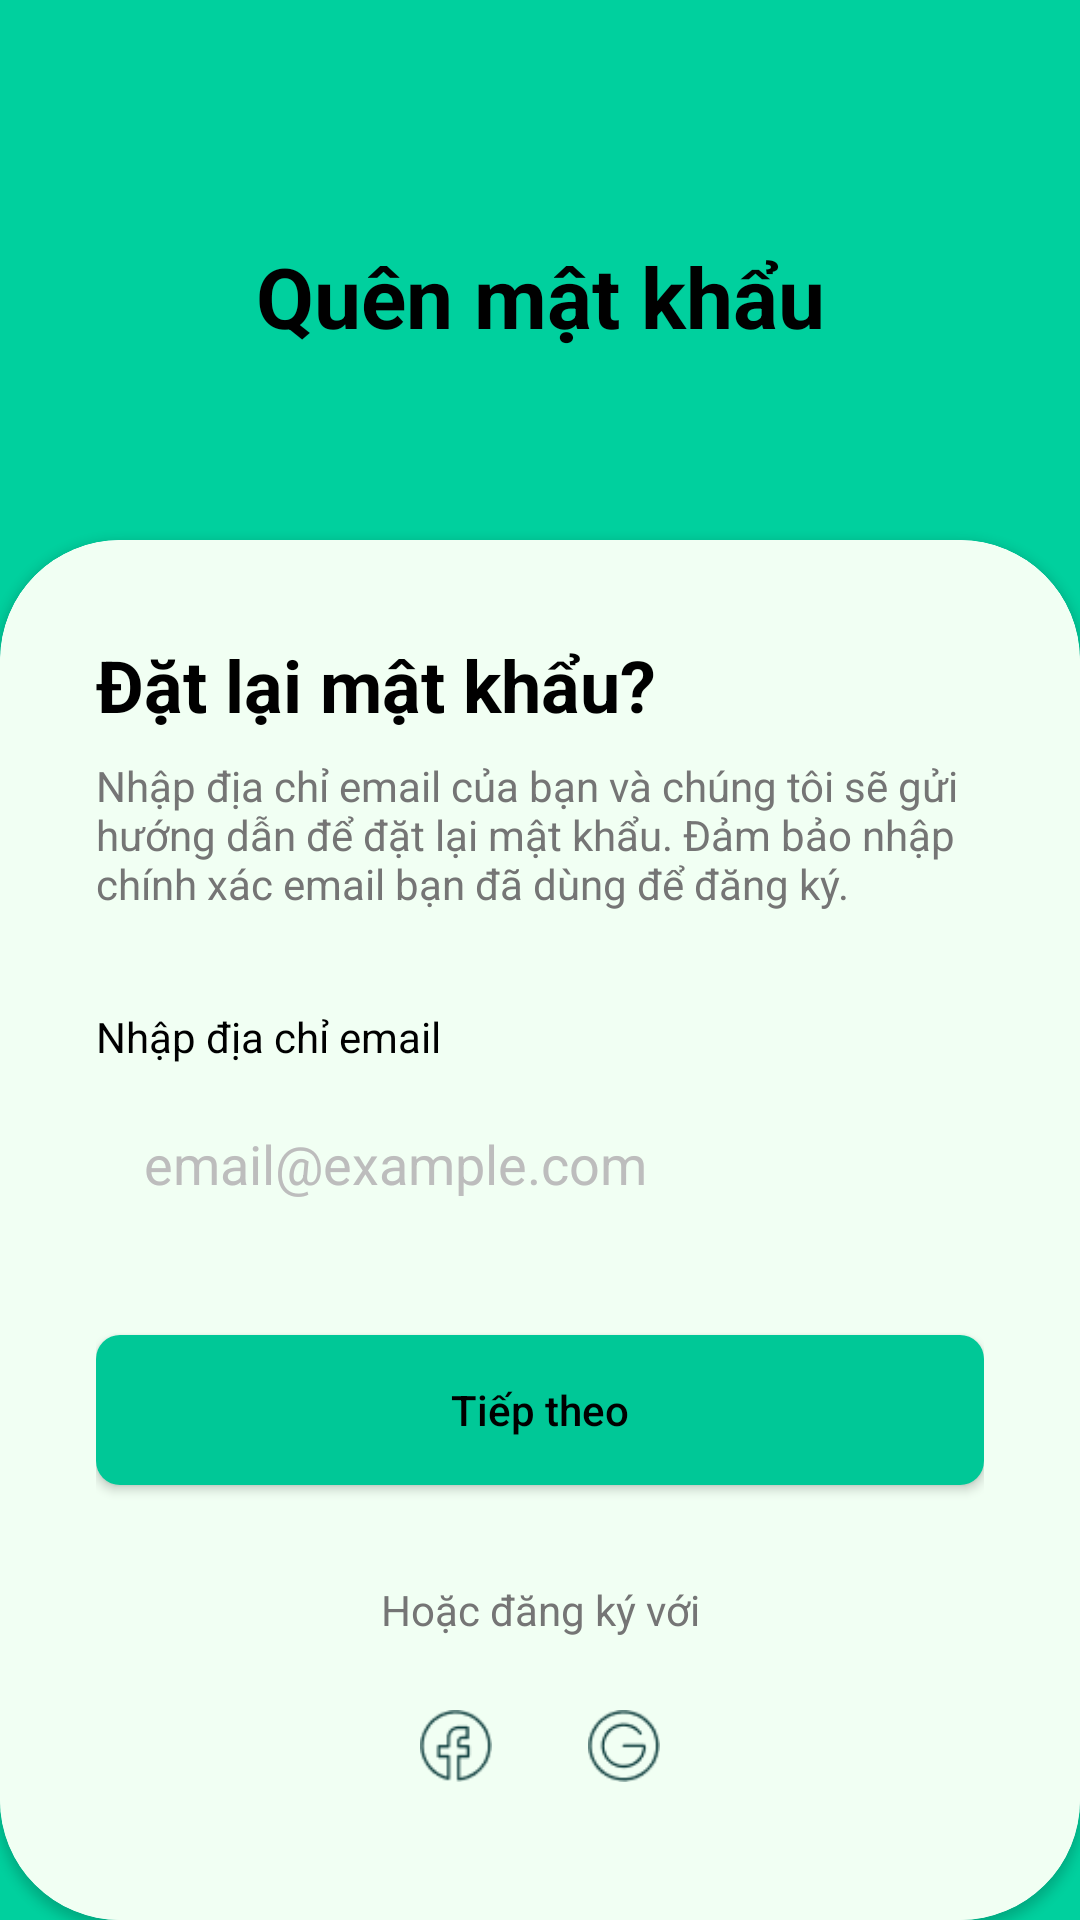

Layout XML and referenced resources for this Android screen:
<!-- AndroidManifest.xml: activity theme Theme.QLTCCN.NoActionBar -->
<!-- res/layout/activity_forgot_password.xml -->
<?xml version="1.0" encoding="utf-8"?>
<androidx.constraintlayout.widget.ConstraintLayout xmlns:android="http://schemas.android.com/apk/res/android"
    xmlns:app="http://schemas.android.com/apk/res-auto"
    xmlns:tools="http://schemas.android.com/tools"
    android:layout_width="match_parent"
    android:layout_height="match_parent"
    android:background="#00D09E"
    tools:context=".activities.ForgotPasswordActivity">

    <androidx.cardview.widget.CardView
        android:layout_width="match_parent"
        android:layout_height="0dp"
        android:layout_marginTop="180dp"
        app:cardBackgroundColor="@color/white"
        app:cardCornerRadius="40dp"
        app:layout_constraintBottom_toBottomOf="parent"
        app:layout_constraintTop_toTopOf="parent">

        <androidx.constraintlayout.widget.ConstraintLayout
            android:layout_width="match_parent"
            android:layout_height="match_parent"
            android:background="@drawable/rounded_cir_full"
            android:padding="32dp">

            <TextView
                android:id="@+id/tvTitle"
                android:layout_width="wrap_content"
                android:layout_height="wrap_content"
                android:text="Đặt lại mật khẩu?"
                android:textColor="@color/black"
                android:textSize="24sp"
                android:textStyle="bold"
                app:layout_constraintStart_toStartOf="parent"
                app:layout_constraintTop_toTopOf="parent" />

            <TextView
                android:id="@+id/tvDescription"
                android:layout_width="0dp"
                android:layout_height="wrap_content"
                android:layout_marginTop="8dp"
                android:text="Nhập địa chỉ email của bạn và chúng tôi sẽ gửi hướng dẫn để đặt lại mật khẩu. Đảm bảo nhập chính xác email bạn đã dùng để đăng ký."
                android:textColor="@color/gray_600"
                android:textSize="14sp"
                app:layout_constraintEnd_toEndOf="parent"
                app:layout_constraintStart_toStartOf="parent"
                app:layout_constraintTop_toBottomOf="@+id/tvTitle" />

            <TextView
                android:id="@+id/tvEmailLabel"
                android:layout_width="wrap_content"
                android:layout_height="wrap_content"
                android:layout_marginTop="32dp"
                android:text="Nhập địa chỉ email"
                android:textColor="@color/black"
                android:textSize="14sp"
                app:layout_constraintStart_toStartOf="parent"
                app:layout_constraintTop_toBottomOf="@+id/tvDescription" />

            <EditText
                android:id="@+id/etEmail"
                android:layout_width="match_parent"
                android:layout_height="50dp"
                android:layout_marginTop="8dp"
                android:background="@drawable/edit_text_background"
                android:hint="email@example.com"
                android:inputType="textEmailAddress"
                android:paddingStart="16dp"
                android:paddingEnd="16dp"
                android:textColor="@color/black"
                android:textColorHint="@color/gray_400"
                app:layout_constraintTop_toBottomOf="@+id/tvEmailLabel" />

            <androidx.appcompat.widget.AppCompatButton
                android:id="@+id/btnNextStep"
                android:layout_width="match_parent"
                android:layout_height="50dp"
                android:layout_marginTop="32dp"
                android:background="@drawable/bg_button_primary"
                android:text="Tiếp theo"
                android:textAllCaps="false"
                android:textColor="@color/black"
                app:layout_constraintTop_toBottomOf="@+id/etEmail" />

            <TextView
                android:id="@+id/tvSignUpLabel"
                android:layout_width="wrap_content"
                android:layout_height="wrap_content"
                android:layout_marginTop="32dp"
                android:text="Hoặc đăng ký với"
                android:textColor="@color/gray_600"
                android:textSize="14sp"
                app:layout_constraintEnd_toEndOf="parent"
                app:layout_constraintStart_toStartOf="parent"
                app:layout_constraintTop_toBottomOf="@+id/btnNextStep" />

            <LinearLayout
                android:id="@+id/llSocialLogin"
                android:layout_width="wrap_content"
                android:layout_height="wrap_content"
                android:layout_marginTop="16dp"
                android:orientation="horizontal"
                app:layout_constraintEnd_toEndOf="parent"
                app:layout_constraintStart_toStartOf="parent"
                app:layout_constraintTop_toBottomOf="@+id/tvSignUpLabel">

                <ImageView
                    android:id="@+id/ivFacebook"
                    android:layout_width="40dp"
                    android:layout_height="40dp"
                    android:layout_marginEnd="16dp"
                    android:clickable="true"
                    android:focusable="true"
                    android:padding="8dp"
                    android:src="@drawable/ic_facebook" />

                <ImageView
                    android:id="@+id/ivGoogle"
                    android:layout_width="40dp"
                    android:layout_height="40dp"
                    android:clickable="true"
                    android:focusable="true"
                    android:padding="8dp"
                    android:src="@drawable/ic_google" />
            </LinearLayout>

            <LinearLayout
                android:id="@+id/llSignUp"
                android:layout_width="wrap_content"
                android:layout_height="wrap_content"
                android:layout_marginTop="16dp"
                android:orientation="horizontal"
                app:layout_constraintEnd_toEndOf="parent"
                app:layout_constraintStart_toStartOf="parent"
                app:layout_constraintTop_toBottomOf="@+id/llSocialLogin">

                <TextView
                    android:layout_width="wrap_content"
                    android:layout_height="wrap_content"
                    android:text="Bạn chưa có tài khoản? "
                    android:textColor="@color/gray_600"
                    android:textSize="14sp" />

                <TextView
                    android:id="@+id/tvSignUp"
                    android:layout_width="wrap_content"
                    android:layout_height="wrap_content"
                    android:clickable="true"
                    android:focusable="true"
                    android:text="Đăng ký"
                    android:textColor="@color/green_500"
                    android:textSize="14sp"
                    android:textStyle="bold" />
            </LinearLayout>

            <LinearLayout
                android:layout_width="wrap_content"
                android:layout_height="wrap_content"
                android:layout_marginTop="16dp"
                android:orientation="horizontal"
                app:layout_constraintEnd_toEndOf="parent"
                app:layout_constraintStart_toStartOf="parent"
                app:layout_constraintTop_toBottomOf="@+id/llSignUp">

                <TextView
                    android:layout_width="wrap_content"
                    android:layout_height="wrap_content"
                    android:text="Bạn đã có tài khoản? "
                    android:textColor="@color/gray_600"
                    android:textSize="14sp" />

                <TextView
                    android:id="@+id/tvLogin"
                    android:layout_width="wrap_content"
                    android:layout_height="wrap_content"
                    android:clickable="true"
                    android:focusable="true"
                    android:text="Đăng nhập"
                    android:textColor="@color/green_500"
                    android:textSize="14sp"
                    android:textStyle="bold" />
            </LinearLayout>

        </androidx.constraintlayout.widget.ConstraintLayout>

    </androidx.cardview.widget.CardView>

    <TextView
        android:layout_width="wrap_content"
        android:layout_height="wrap_content"
        android:layout_marginTop="80dp"
        android:text="Quên mật khẩu"
        android:textColor="@color/black"
        android:textSize="28sp"
        android:textStyle="bold"
        app:layout_constraintEnd_toEndOf="parent"
        app:layout_constraintStart_toStartOf="parent"
        app:layout_constraintTop_toTopOf="parent" />

    <ProgressBar
        android:id="@+id/progressBar"
        style="?android:attr/progressBarStyle"
        android:layout_width="wrap_content"
        android:layout_height="wrap_content"
        android:visibility="gone"
        app:layout_constraintBottom_toBottomOf="parent"
        app:layout_constraintEnd_toEndOf="parent"
        app:layout_constraintStart_toStartOf="parent"
        app:layout_constraintTop_toTopOf="parent" />

</androidx.constraintlayout.widget.ConstraintLayout>
<!-- resources referenced by this layout -->
<resources>
  <color name="black">#000000</color>
  <color name="gray_400">#BDBDBD</color>
  <color name="gray_600">#757575</color>
  <color name="green_500">#00C897</color>
  <color name="white">#FFFFFF</color>
  <!-- drawable bg_button_primary (drawable) -->
  <?xml version="1.0" encoding="utf-8"?>
  <shape xmlns:android="http://schemas.android.com/apk/res/android">
      <solid android:color="@color/green_500" />
      <corners android:radius="8dp" />
  </shape>
  <!-- drawable ic_facebook: png bitmap (drawable, 1228 bytes) -->
  <!-- drawable ic_google: png bitmap (drawable, 1321 bytes) -->
  <!-- drawable rounded_cir_full (drawable) -->
  <?xml version="1.0" encoding="utf-8"?>
  <shape xmlns:android="http://schemas.android.com/apk/res/android">
      <solid android:color="#F1FFF3" />
  
      <corners
          android:topLeftRadius="40dp"
          android:topRightRadius="40dp"
          android:bottomLeftRadius="0dp"
          android:bottomRightRadius="0dp" />
  </shape>
  <style name="Theme.QLTCCN.NoActionBar">
          <item name="windowActionBar">false</item>
          <item name="windowNoTitle">true</item>
          <item name="android:windowFullscreen">true</item>
          <item name="android:windowContentOverlay">@null</item>
      </style>
</resources>
